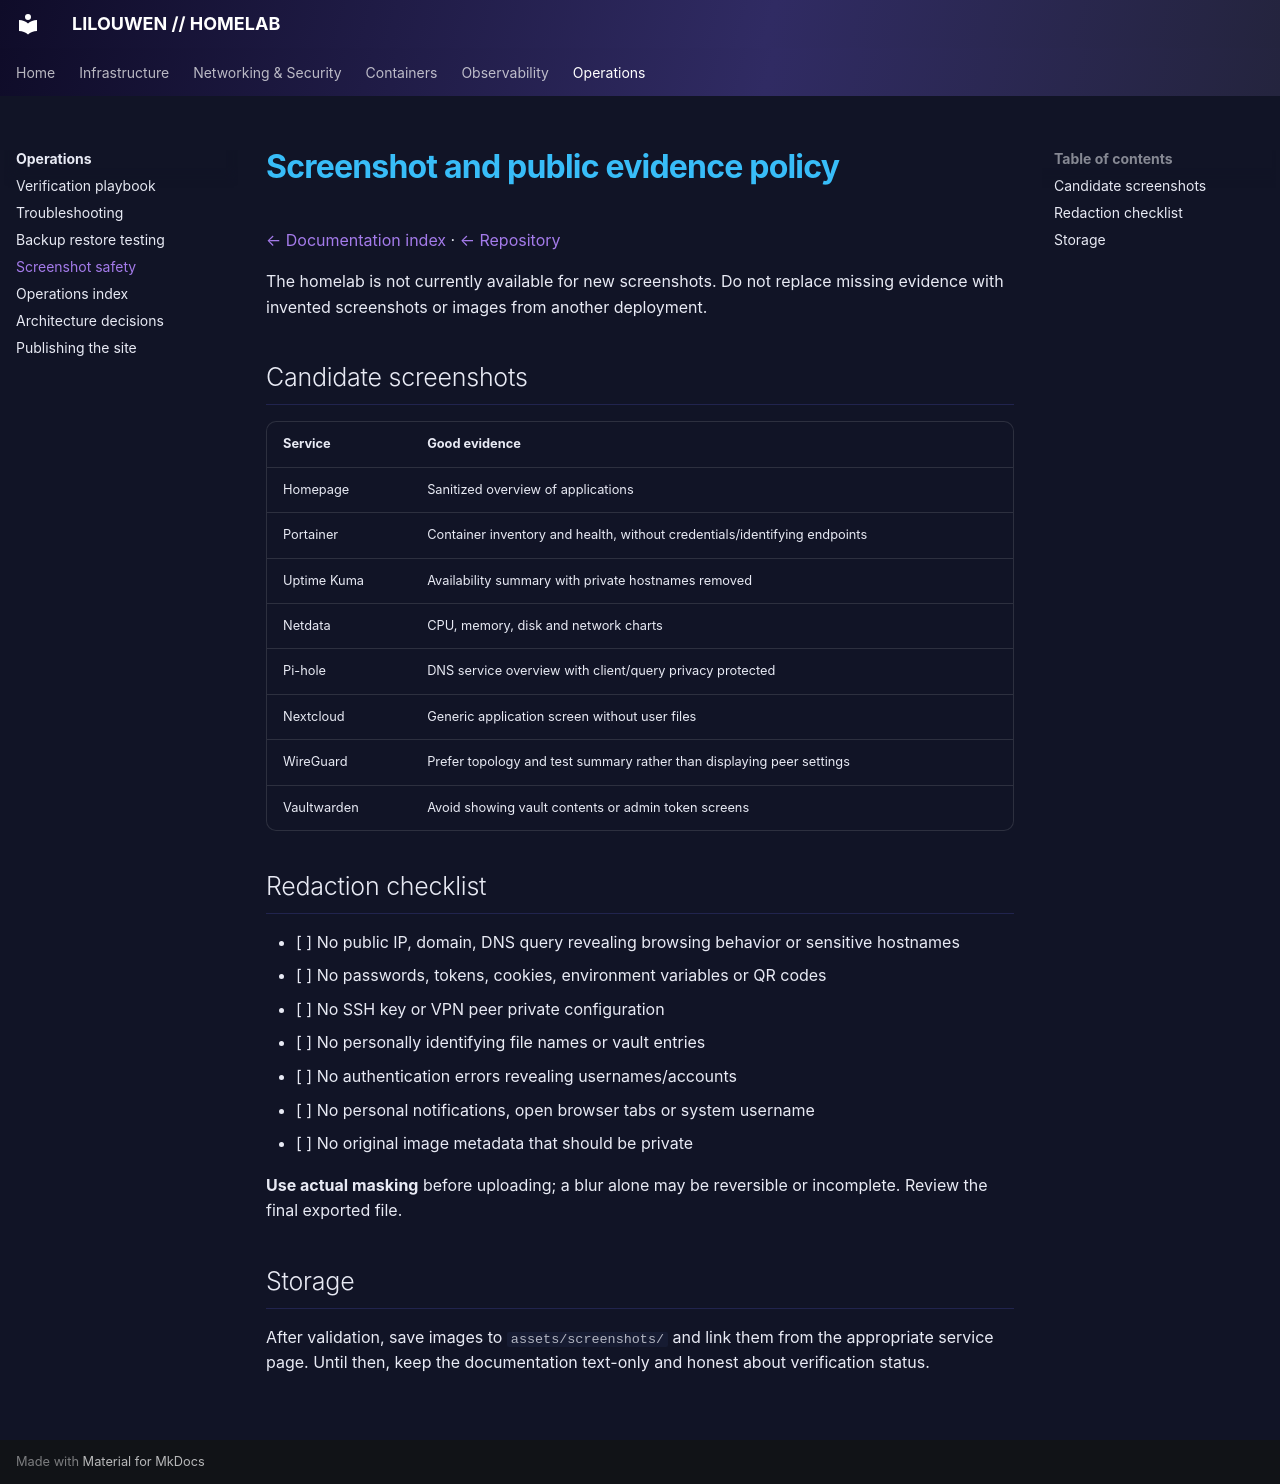

repository: lilouwen/homelab · page: guides/screenshots/index.html · generator: mkdocs

# Screenshot and public evidence policy

[← Documentation index](../README.md) · [← Repository](../../README.md)

The homelab is not currently available for new screenshots. Do not replace missing evidence with invented screenshots or images from another deployment.

## Candidate screenshots

| Service | Good evidence |
|---|---|
| Homepage | Sanitized overview of applications |
| Portainer | Container inventory and health, without credentials/identifying endpoints |
| Uptime Kuma | Availability summary with private hostnames removed |
| Netdata | CPU, memory, disk and network charts |
| Pi-hole | DNS service overview with client/query privacy protected |
| Nextcloud | Generic application screen without user files |
| WireGuard | Prefer topology and test summary rather than displaying peer settings |
| Vaultwarden | Avoid showing vault contents or admin token screens |

## Redaction checklist

- [ ] No public IP, domain, DNS query revealing browsing behavior or sensitive hostnames
- [ ] No passwords, tokens, cookies, environment variables or QR codes
- [ ] No SSH key or VPN peer private configuration
- [ ] No personally identifying file names or vault entries
- [ ] No authentication errors revealing usernames/accounts
- [ ] No personal notifications, open browser tabs or system username
- [ ] No original image metadata that should be private

**Use actual masking** before uploading; a blur alone may be reversible or incomplete. Review the final exported file.

## Storage

After validation, save images to `assets/screenshots/` and link them from the appropriate service page. Until then, keep the documentation text-only and honest about verification status.
